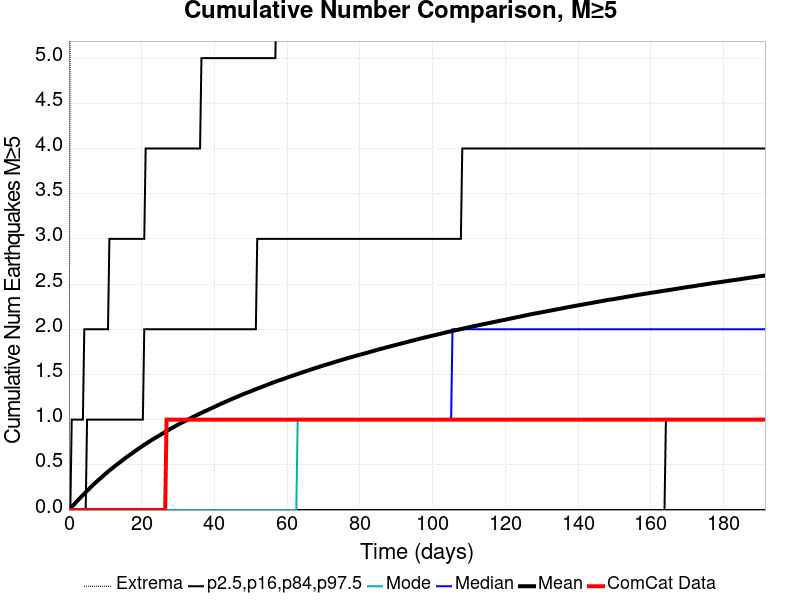

Values plotted in this chart, from the file beside it:
Time (days), ComCat Data, Simulation Mean, Simulation Median, Simulation Mode, Simulation Minimum, Simulation Maximum, 2.5 %-ile, 16 %-ile, 84 %-ile, 97.5 %-ile
0.0, 0.0, 0.0, 0.0, 0.0, 0.0, 0.0, 0.0, 0.0, 0.0, 0.0
0.3835, 0.0, 0.01692, 0.0, 0.0, 0.0, 6.0, 0.0, 0.0, 0.0, 0.0
0.7671, 0.0, 0.03455, 0.0, 0.0, 0.0, 7.0, 0.0, 0.0, 0.0, 1.0
1.151, 0.0, 0.05129, 0.0, 0.0, 0.0, 9.0, 0.0, 0.0, 0.0, 1.0
1.534, 0.0, 0.06721, 0.0, 0.0, 0.0, 10.0, 0.0, 0.0, 0.0, 1.0
1.918, 0.0, 0.08477, 0.0, 0.0, 0.0, 12.0, 0.0, 0.0, 0.0, 1.0
2.301, 0.0, 0.1011, 0.0, 0.0, 0.0, 13.0, 0.0, 0.0, 0.0, 1.0
2.685, 0.0, 0.1175, 0.0, 0.0, 0.0, 13.0, 0.0, 0.0, 0.0, 1.0
3.068, 0.0, 0.1337, 0.0, 0.0, 0.0, 13.0, 0.0, 0.0, 0.0, 1.0
3.452, 0.0, 0.1499, 0.0, 0.0, 0.0, 13.0, 0.0, 0.0, 0.0, 1.0
3.835, 0.0, 0.1655, 0.0, 0.0, 0.0, 13.0, 0.0, 0.0, 0.0, 1.0
4.219, 0.0, 0.1812, 0.0, 0.0, 0.0, 14.0, 0.0, 0.0, 0.0, 2.0
4.602, 0.0, 0.1969, 0.0, 0.0, 0.0, 14.0, 0.0, 0.0, 0.0, 2.0
4.986, 0.0, 0.212, 0.0, 0.0, 0.0, 14.0, 0.0, 0.0, 1.0, 2.0
5.37, 0.0, 0.2273, 0.0, 0.0, 0.0, 14.0, 0.0, 0.0, 1.0, 2.0
5.753, 0.0, 0.2428, 0.0, 0.0, 0.0, 14.0, 0.0, 0.0, 1.0, 2.0
6.137, 0.0, 0.2581, 0.0, 0.0, 0.0, 15.0, 0.0, 0.0, 1.0, 2.0
6.52, 0.0, 0.2734, 0.0, 0.0, 0.0, 16.0, 0.0, 0.0, 1.0, 2.0
6.904, 0.0, 0.2879, 0.0, 0.0, 0.0, 17.0, 0.0, 0.0, 1.0, 2.0
7.287, 0.0, 0.302, 0.0, 0.0, 0.0, 17.0, 0.0, 0.0, 1.0, 2.0
7.671, 0.0, 0.3164, 0.0, 0.0, 0.0, 17.0, 0.0, 0.0, 1.0, 2.0
8.054, 0.0, 0.3302, 0.0, 0.0, 0.0, 17.0, 0.0, 0.0, 1.0, 2.0
8.438, 0.0, 0.3438, 0.0, 0.0, 0.0, 17.0, 0.0, 0.0, 1.0, 2.0
8.821, 0.0, 0.3574, 0.0, 0.0, 0.0, 17.0, 0.0, 0.0, 1.0, 2.0
9.205, 0.0, 0.371, 0.0, 0.0, 0.0, 18.0, 0.0, 0.0, 1.0, 2.0
9.588, 0.0, 0.3846, 0.0, 0.0, 0.0, 18.0, 0.0, 0.0, 1.0, 2.0
9.972, 0.0, 0.3986, 0.0, 0.0, 0.0, 18.0, 0.0, 0.0, 1.0, 2.0
10.36, 0.0, 0.4114, 0.0, 0.0, 0.0, 18.0, 0.0, 0.0, 1.0, 2.0
10.74, 0.0, 0.4245, 0.0, 0.0, 0.0, 18.0, 0.0, 0.0, 1.0, 2.0
11.12, 0.0, 0.4382, 0.0, 0.0, 0.0, 18.0, 0.0, 0.0, 1.0, 3.0
11.51, 0.0, 0.4509, 0.0, 0.0, 0.0, 19.0, 0.0, 0.0, 1.0, 3.0
11.89, 0.0, 0.4626, 0.0, 0.0, 0.0, 19.0, 0.0, 0.0, 1.0, 3.0
12.27, 0.0, 0.475, 0.0, 0.0, 0.0, 19.0, 0.0, 0.0, 1.0, 3.0
12.66, 0.0, 0.4866, 0.0, 0.0, 0.0, 20.0, 0.0, 0.0, 1.0, 3.0
13.04, 0.0, 0.4992, 0.0, 0.0, 0.0, 20.0, 0.0, 0.0, 1.0, 3.0
13.42, 0.0, 0.5109, 0.0, 0.0, 0.0, 21.0, 0.0, 0.0, 1.0, 3.0
13.81, 0.0, 0.5223, 0.0, 0.0, 0.0, 22.0, 0.0, 0.0, 1.0, 3.0
14.19, 0.0, 0.5338, 0.0, 0.0, 0.0, 22.0, 0.0, 0.0, 1.0, 3.0
14.57, 0.0, 0.5459, 0.0, 0.0, 0.0, 22.0, 0.0, 0.0, 1.0, 3.0
14.96, 0.0, 0.5578, 0.0, 0.0, 0.0, 22.0, 0.0, 0.0, 1.0, 3.0
15.34, 0.0, 0.5703, 0.0, 0.0, 0.0, 23.0, 0.0, 0.0, 1.0, 3.0
15.72, 0.0, 0.582, 0.0, 0.0, 0.0, 23.0, 0.0, 0.0, 1.0, 3.0
16.11, 0.0, 0.593, 0.0, 0.0, 0.0, 23.0, 0.0, 0.0, 1.0, 3.0
16.49, 0.0, 0.6037, 0.0, 0.0, 0.0, 24.0, 0.0, 0.0, 1.0, 3.0
16.88, 0.0, 0.6142, 0.0, 0.0, 0.0, 24.0, 0.0, 0.0, 1.0, 3.0
17.26, 0.0, 0.6247, 0.0, 0.0, 0.0, 24.0, 0.0, 0.0, 1.0, 3.0
17.64, 0.0, 0.6362, 0.0, 0.0, 0.0, 26.0, 0.0, 0.0, 1.0, 3.0
18.03, 0.0, 0.6476, 0.0, 0.0, 0.0, 26.0, 0.0, 0.0, 1.0, 3.0
18.41, 0.0, 0.6582, 0.0, 0.0, 0.0, 26.0, 0.0, 0.0, 1.0, 3.0
18.79, 0.0, 0.6694, 0.0, 0.0, 0.0, 26.0, 0.0, 0.0, 1.0, 3.0
19.18, 0.0, 0.6801, 0.0, 0.0, 0.0, 26.0, 0.0, 0.0, 1.0, 3.0
19.56, 0.0, 0.6908, 0.0, 0.0, 0.0, 26.0, 0.0, 0.0, 1.0, 3.0
19.94, 0.0, 0.7015, 0.0, 0.0, 0.0, 26.0, 0.0, 0.0, 1.0, 3.0
20.33, 0.0, 0.7116, 0.0, 0.0, 0.0, 27.0, 0.0, 0.0, 1.0, 3.0
20.71, 0.0, 0.7219, 0.0, 0.0, 0.0, 27.0, 0.0, 0.0, 2.0, 3.0
21.09, 0.0, 0.7318, 0.0, 0.0, 0.0, 27.0, 0.0, 0.0, 2.0, 4.0
21.48, 0.0, 0.7418, 0.0, 0.0, 0.0, 27.0, 0.0, 0.0, 2.0, 4.0
21.86, 0.0, 0.7517, 0.0, 0.0, 0.0, 27.0, 0.0, 0.0, 2.0, 4.0
22.25, 0.0, 0.7617, 0.0, 0.0, 0.0, 28.0, 0.0, 0.0, 2.0, 4.0
22.63, 0.0, 0.7713, 0.0, 0.0, 0.0, 28.0, 0.0, 0.0, 2.0, 4.0
... 440 more rows
